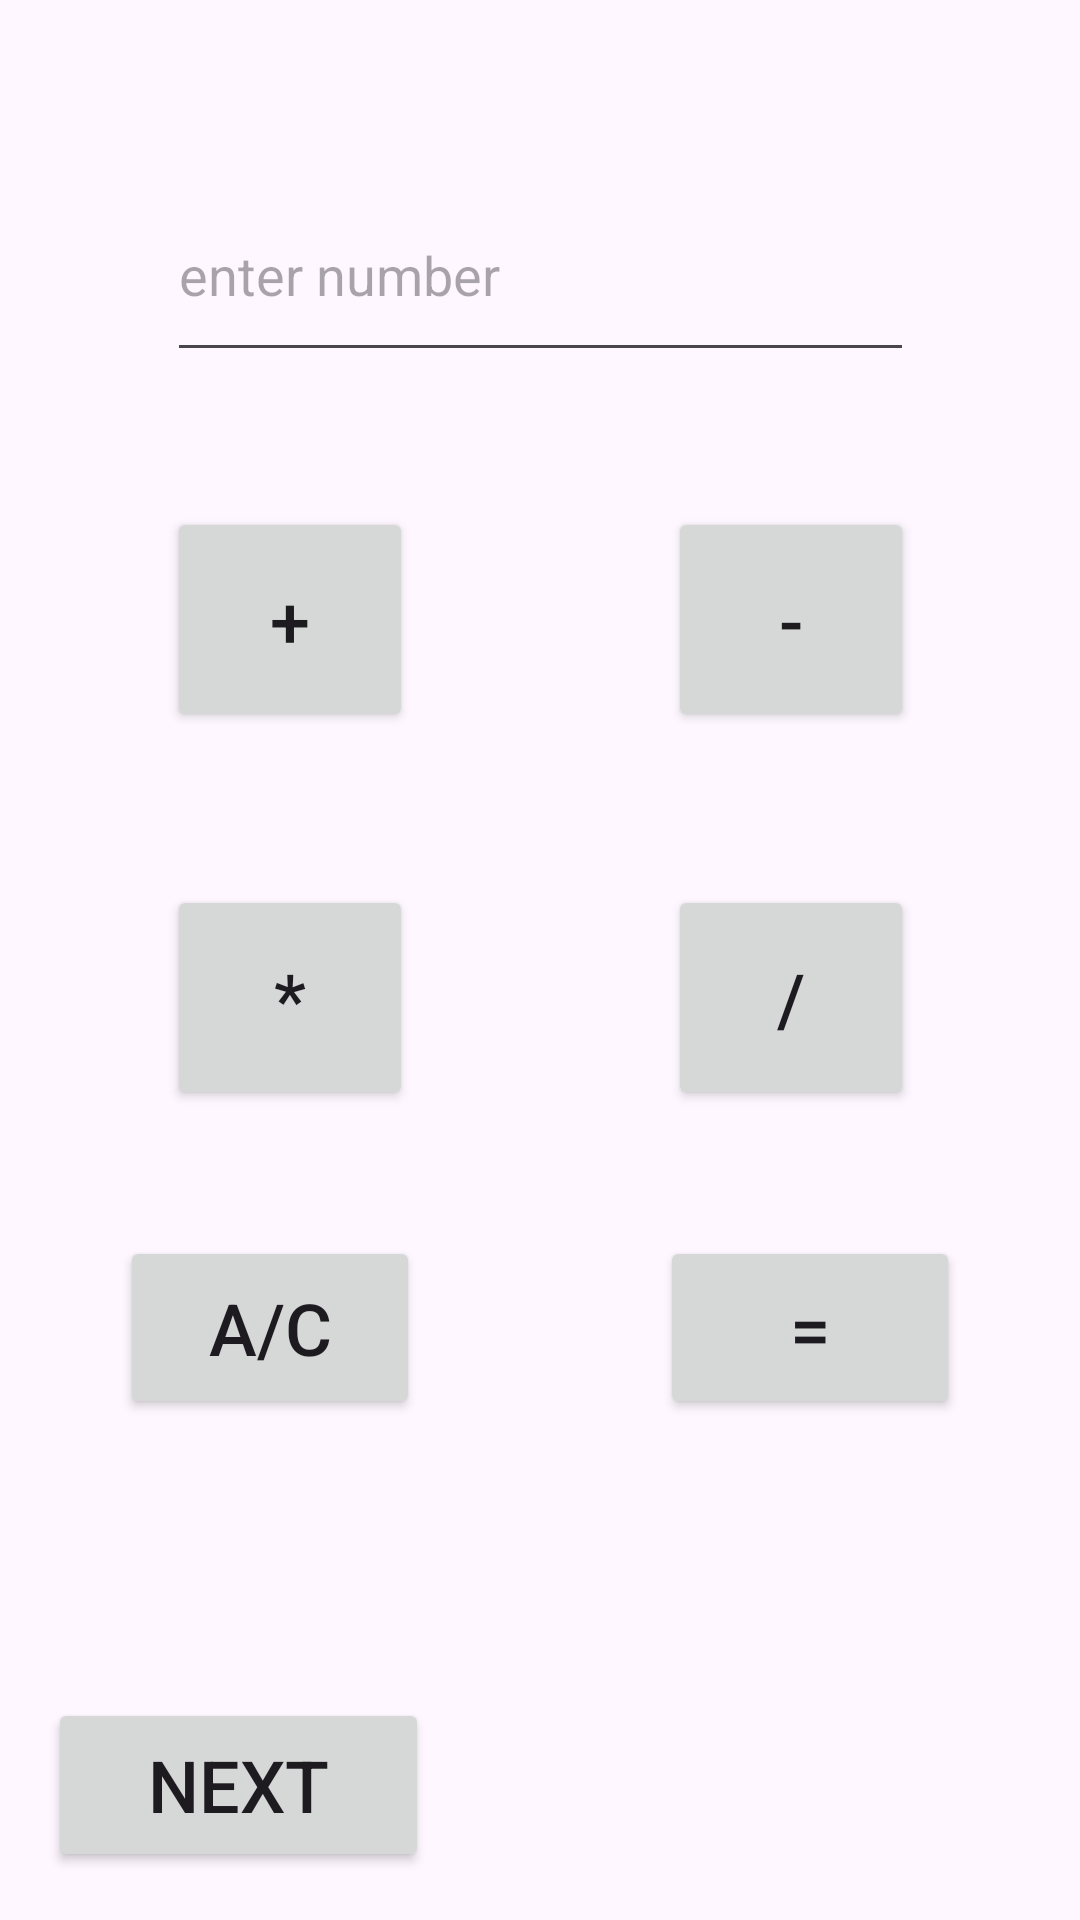

Reconstruct the res/layout file that produces this screen, plus the resources it refers to.
<!-- AndroidManifest.xml: application theme Theme.RoniBananoIntent -->
<!-- res/layout/activity_main.xml -->
<?xml version="1.0" encoding="utf-8"?>
<androidx.constraintlayout.widget.ConstraintLayout xmlns:android="http://schemas.android.com/apk/res/android"
    xmlns:app="http://schemas.android.com/apk/res-auto"
    xmlns:tools="http://schemas.android.com/tools"
    android:id="@+id/main"
    android:layout_width="match_parent"
    android:layout_height="match_parent"
    tools:context=".MainActivity">

    <EditText
        android:id="@+id/editText"
        android:layout_width="249dp"
        android:layout_height="68dp"
        android:layout_marginTop="56dp"
        android:ems="10"
        android:hint="enter number"
        android:inputType="numberDecimal"
        app:layout_constraintEnd_toEndOf="parent"
        app:layout_constraintStart_toStartOf="parent"
        app:layout_constraintTop_toTopOf="parent" />

    <Button
        android:id="@+id/button"
        android:layout_width="82dp"
        android:layout_height="75dp"
        android:layout_marginTop="45dp"
        android:onClick="plus"
        android:text="+"
        android:textSize="24sp"
        app:layout_constraintStart_toStartOf="@+id/editText"
        app:layout_constraintTop_toBottomOf="@+id/editText" />

    <Button
        android:id="@+id/button2"
        android:layout_width="82dp"
        android:layout_height="75dp"
        android:text="-"
        android:textSize="24sp"
        android:onClick="minus"
        app:layout_constraintEnd_toEndOf="@+id/editText"
        app:layout_constraintTop_toTopOf="@+id/button" />

    <Button
        android:id="@+id/button3"
        android:layout_width="82dp"
        android:layout_height="75dp"
        android:layout_marginTop="51dp"
        android:text="*"
        android:textSize="24sp"
        android:onClick="multi"
        app:layout_constraintStart_toStartOf="@+id/editText"
        app:layout_constraintTop_toBottomOf="@+id/button" />

    <Button
        android:id="@+id/button4"
        android:layout_width="82dp"
        android:layout_height="75dp"
        android:text="/"
        android:textSize="24sp"
        android:onClick="divid"
        app:layout_constraintEnd_toEndOf="@+id/editText"
        app:layout_constraintTop_toTopOf="@+id/button3" />

    <Button
        android:id="@+id/button5"
        android:layout_width="100dp"
        android:layout_height="61dp"
        android:layout_marginStart="40dp"
        android:layout_marginTop="42dp"
        android:text="A/C"
        android:textSize="24sp"
        android:onClick="clear"
        app:layout_constraintStart_toStartOf="parent"
        app:layout_constraintTop_toBottomOf="@+id/button3" />

    <Button
        android:id="@+id/button6"
        android:layout_width="100dp"
        android:layout_height="61dp"
        android:layout_marginEnd="40dp"
        android:text="="
        android:textSize="24sp"
        android:onClick="equal"
        app:layout_constraintEnd_toEndOf="parent"
        app:layout_constraintTop_toTopOf="@+id/button5" />

    <Button
        android:id="@+id/button7"
        android:layout_width="127dp"
        android:layout_height="58dp"
        android:layout_marginStart="16dp"
        android:layout_marginBottom="16dp"
        android:text="next"
        android:textSize="24sp"
        android:onClick="next"
        app:layout_constraintBottom_toBottomOf="parent"
        app:layout_constraintStart_toStartOf="parent" />
</androidx.constraintlayout.widget.ConstraintLayout>
<!-- resources referenced by this layout -->
<resources>
  <style name="Theme.RoniBananoIntent" parent="Base.Theme.RoniBananoIntent" />
  <style name="Base.Theme.RoniBananoIntent" parent="Theme.Material3.DayNight.NoActionBar">
          
          
      </style>
</resources>
